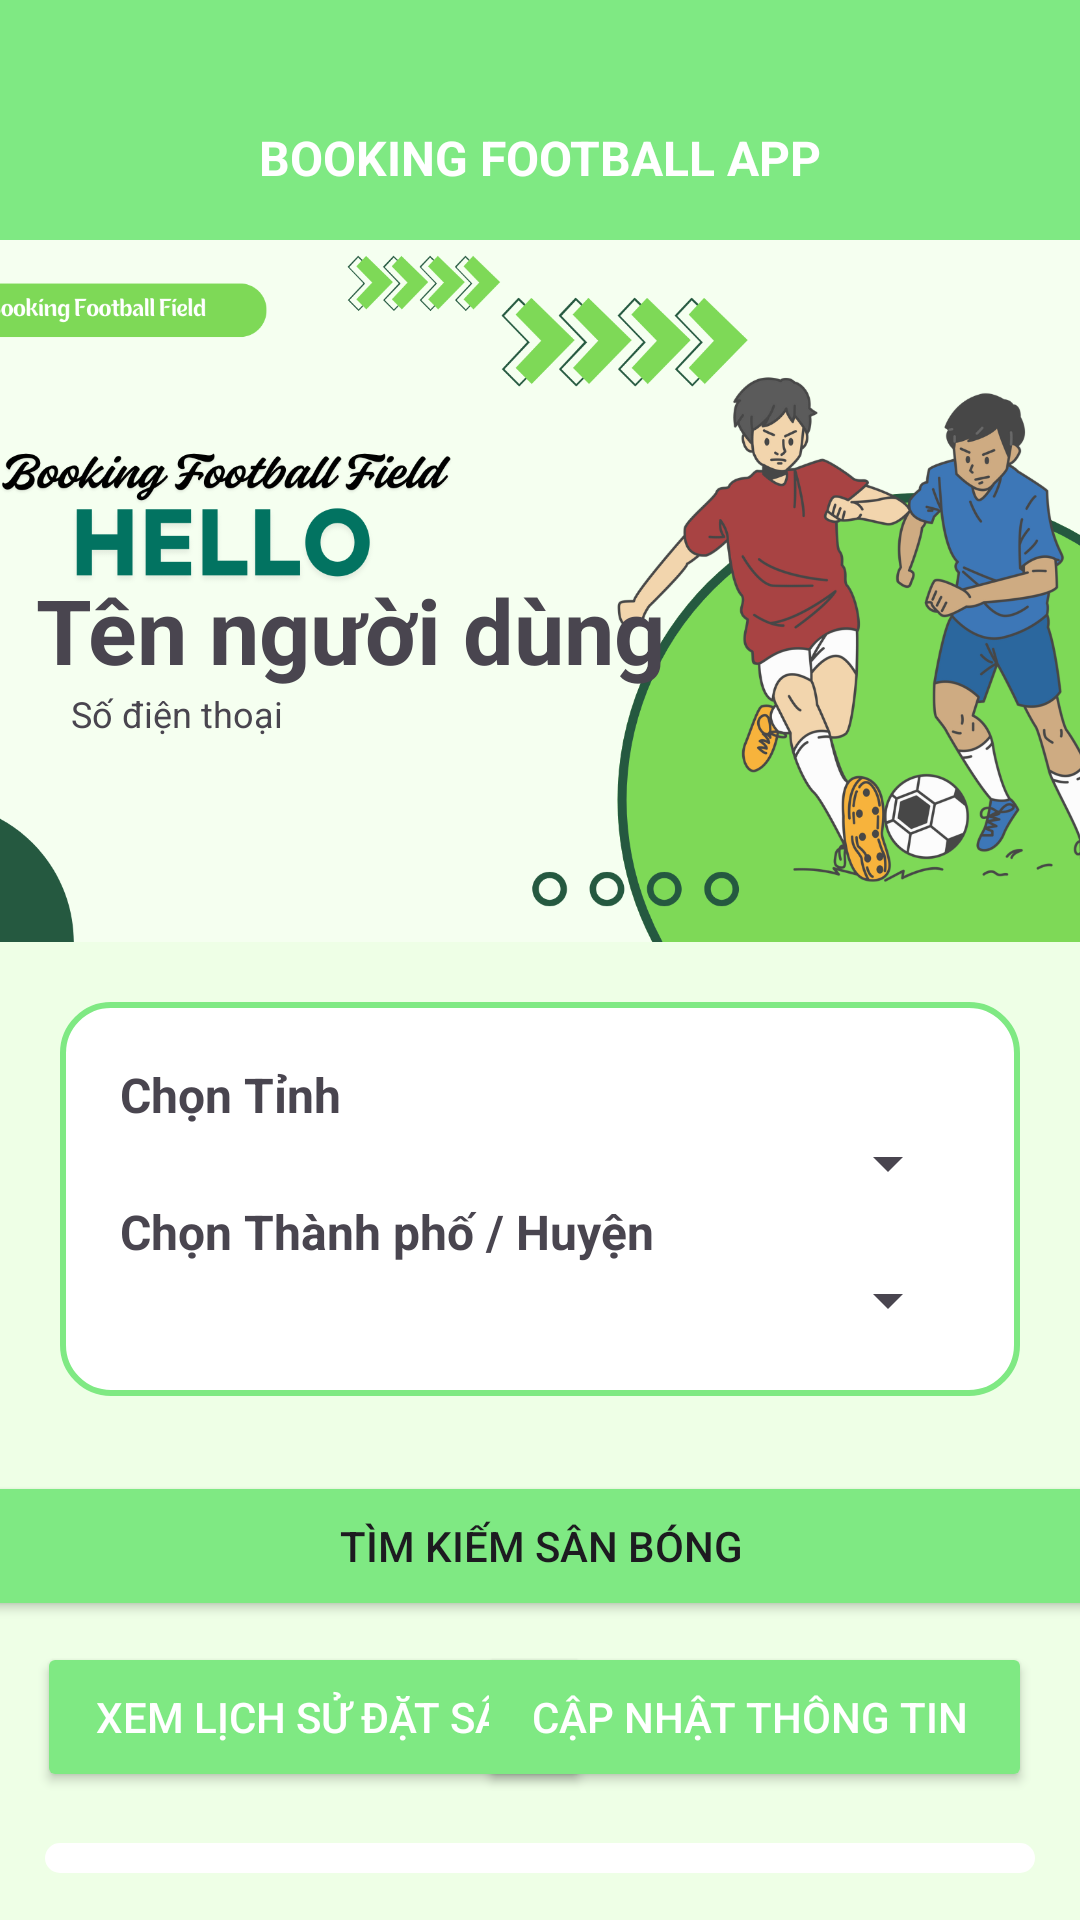

Write the Android layout XML for this screen, with the resource values it uses.
<!-- AndroidManifest.xml: application theme Theme.Datsanbongda -->
<!-- res/layout/giaodiennguoidung.xml -->
<?xml version="1.0" encoding="utf-8"?>
<LinearLayout xmlns:android="http://schemas.android.com/apk/res/android"
    xmlns:app="http://schemas.android.com/apk/res-auto"
    xmlns:tools="http://schemas.android.com/tools"
    android:layout_width="match_parent"
    android:layout_height="match_parent"
    android:background="#EEFFE6"
    android:orientation="vertical">


    
    <TextView
        android:id="@+id/viewtop"
        android:layout_width="match_parent"
        android:layout_height="25dp"
        android:background="#7FE983"
        android:gravity="center"
        android:textColor="#FFFFFF"
        android:textStyle="bold" />

    <TextView
        android:id="@+id/view"
        android:layout_width="match_parent"
        android:layout_height="55dp"
        android:background="#7FE983"
        android:gravity="center"
        android:text="BOOKING FOOTBALL APP"
        android:textColor="#FFFFFF"
        android:textSize="16sp"
        android:textStyle="bold" />

    <androidx.constraintlayout.widget.ConstraintLayout
        android:id="@+id/frameLayout"
        android:layout_width="match_parent"
        android:layout_height="234dp">

        <ImageView
            android:id="@+id/imageView"
            android:layout_width="wrap_content"
            android:layout_height="wrap_content"
            android:scaleType="centerCrop"

            app:srcCompat="@drawable/anhbia"
            tools:ignore="MissingConstraints"
            tools:layout_editor_absoluteX="0dp"
            tools:layout_editor_absoluteY="0dp" />

        <TextView
            android:id="@+id/tv_ten_nguoi_dung"
            android:layout_width="wrap_content"
            android:layout_height="wrap_content"
            android:text="Tên người dùng"
            android:textSize="30sp"
            android:textStyle="bold"
            app:layout_constraintBottom_toBottomOf="parent"
            app:layout_constraintEnd_toEndOf="parent"
            app:layout_constraintHorizontal_bias="0.08"
            app:layout_constraintStart_toStartOf="parent"
            app:layout_constraintTop_toTopOf="parent"
            app:layout_constraintVertical_bias="0.567" />

        <TextView
            android:id="@+id/tv_so_dien_thoai"
            android:layout_width="wrap_content"
            android:layout_height="wrap_content"
            android:text="Số điện thoại"
            android:textSize="12sp"
            app:layout_constraintBottom_toBottomOf="parent"
            app:layout_constraintEnd_toEndOf="parent"
            app:layout_constraintHorizontal_bias="0.082"
            app:layout_constraintStart_toStartOf="parent"
            app:layout_constraintTop_toTopOf="parent"
            app:layout_constraintVertical_bias="0.688" />


    </androidx.constraintlayout.widget.ConstraintLayout>


    

    


    
    <androidx.constraintlayout.widget.ConstraintLayout
        android:layout_width="match_parent"
        android:layout_height="wrap_content"
        android:layout_margin="20dp"
        android:background="@drawable/rounded_border"
        android:padding="20dp">

        <TextView
            android:id="@+id/tv_chon_tinh"
            android:layout_width="wrap_content"
            android:layout_height="wrap_content"
            android:text="Chọn Tỉnh"
            android:textSize="16sp"
            android:textStyle="bold"
            app:layout_constraintStart_toStartOf="parent"
            app:layout_constraintTop_toTopOf="parent" />

        <Spinner
            android:id="@+id/spinner_tinh"
            android:layout_width="match_parent"
            android:layout_height="wrap_content"
            app:layout_constraintStart_toStartOf="parent"
            app:layout_constraintTop_toBottomOf="@id/tv_chon_tinh" />

        <TextView
            android:id="@+id/tv_chon_thanhpho_huyen"
            android:layout_width="wrap_content"
            android:layout_height="wrap_content"
            android:text="Chọn Thành phố / Huyện"
            android:textSize="16sp"
            android:textStyle="bold"
            app:layout_constraintStart_toStartOf="parent"
            app:layout_constraintTop_toBottomOf="@id/spinner_tinh" />

        <Spinner
            android:id="@+id/spinner_thanhpho_huyen"
            android:layout_width="match_parent"
            android:layout_height="wrap_content"
            app:layout_constraintStart_toStartOf="parent"
            app:layout_constraintTop_toBottomOf="@id/tv_chon_thanhpho_huyen" />

    </androidx.constraintlayout.widget.ConstraintLayout>

    <androidx.constraintlayout.widget.ConstraintLayout
        android:layout_width="match_parent"
        android:layout_height="114dp">

        <Button
            android:id="@+id/btn_timkiem"
            android:layout_width="380dp"
            android:layout_height="50dp"
            android:layout_marginTop="12dp"
            android:layout_marginBottom="60dp"
            android:backgroundTint="#7FE983"
            android:text="Tìm kiếm sân bóng"
            android:textSize="14sp"
            app:layout_constraintBottom_toBottomOf="parent"
            app:layout_constraintEnd_toEndOf="parent"
            app:layout_constraintHorizontal_bias="0.516"
            app:layout_constraintStart_toStartOf="parent"
            app:layout_constraintTop_toTopOf="parent"
            app:layout_constraintVertical_bias="0.875" />

        <Button
            android:id="@+id/btn_xemlichsu"
            android:layout_width="185dp"
            android:layout_height="50dp"
            android:backgroundTint="#7FE983"
            android:text="Xem Lịch Sử Đặt Sân"
            android:textColor="@android:color/white"
            android:textSize="14sp"
            app:layout_constraintBottom_toBottomOf="parent"
            app:layout_constraintEnd_toEndOf="parent"
            app:layout_constraintHorizontal_bias="0.07"
            app:layout_constraintStart_toStartOf="parent"
            app:layout_constraintTop_toTopOf="parent"
            app:layout_constraintVertical_bias="0.968" />

        <Button
            android:id="@+id/btn_capnhatthongtin"
            android:layout_width="185dp"
            android:layout_height="50dp"
            android:layout_marginEnd="16dp"
            android:backgroundTint="#7FE983"
            android:text="Cập Nhật Thông Tin "
            android:textColor="@android:color/white"
            android:textSize="14sp"
            app:layout_constraintBottom_toBottomOf="parent"
            app:layout_constraintEnd_toEndOf="parent"
            app:layout_constraintTop_toTopOf="parent"
            app:layout_constraintVertical_bias="0.968" />

    </androidx.constraintlayout.widget.ConstraintLayout>

    <ListView
        android:id="@+id/lv_danhsachsan"
        android:layout_width="match_parent"
        android:layout_height="wrap_content"
        android:dividerHeight="2dp"
        android:padding="5dp"
        android:layout_marginTop="15dp"
        android:layout_marginRight="15dp"
        android:layout_marginLeft="15dp"
        android:background="@drawable/bg_listview"
        android:scrollbars="none" />


</LinearLayout>
<!-- resources referenced by this layout -->
<resources>
  <!-- drawable anhbia: png bitmap (drawable, 371799 bytes) -->
  <!-- drawable bg_listview (drawable) -->
  <?xml version="1.0" encoding="utf-8"?>
  <shape xmlns:android="http://schemas.android.com/apk/res/android">
      <solid android:color="@android:color/white"/>
      <corners android:radius="12dp"/>
      <padding android:left="8dp" android:right="8dp" android:top="8dp" android:bottom="8dp"/>
      <stroke android:width="1dp" android:color="@color/white"/>
  </shape>
  <!-- drawable rounded_border (drawable) -->
  <?xml version="1.0" encoding="utf-8"?>
      <shape xmlns:android="http://schemas.android.com/apk/res/android"
          android:shape="rectangle">
          <solid android:color="@android:color/white"/> 
          <corners android:radius="16dp"/> 
          <stroke android:width="2dp" android:color="#7FE983"/> 
      </shape>
  <style name="Theme.Datsanbongda" parent="Base.Theme.Datsanbongda" />
  <style name="Base.Theme.Datsanbongda" parent="Theme.Material3.DayNight.NoActionBar">
          
          
      </style>
  <!-- not gathered from this repository: default colours our renderer supplied (Android Studio template values) -->
  <color name="white">#FFFFFFFF</color>
</resources>
